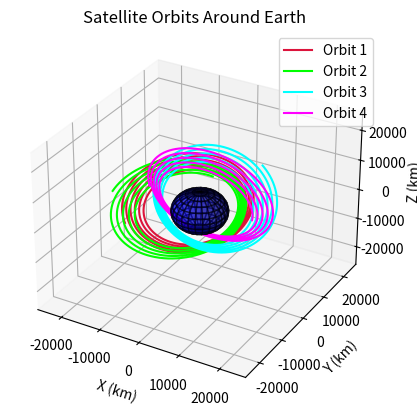

Python code for this plot:
import numpy as np
import matplotlib.pyplot as plt
from mpl_toolkits.mplot3d import Axes3D

def coes_to_state(coes):
    # Convert Classical Orbital Elements (COEs) to a Cartesian state vector
    a, e, i, RAAN, arg_peri, true_anomaly = coes
    i, RAAN, arg_peri, true_anomaly = np.radians([i, RAAN, arg_peri, true_anomaly])

    # Calculate distance and velocity in the perifocal coordinate system
    r = a * (1 - e ** 2) / (1 + e * np.cos(true_anomaly))
    x_p = r * np.cos(true_anomaly)
    y_p = r * np.sin(true_anomaly)
    z_p = 0
    v_x_p = -np.sqrt(398600 / a) * np.sin(true_anomaly)
    v_y_p = np.sqrt(398600 / a) * (e + np.cos(true_anomaly))
    v_z_p = 0

    # Rotation matrix from perifocal to ECI coordinates
    R = np.array([
        [np.cos(RAAN) * np.cos(arg_peri) - np.sin(RAAN) * np.sin(arg_peri) * np.cos(i),
         -np.cos(RAAN) * np.sin(arg_peri) - np.sin(RAAN) * np.cos(arg_peri) * np.cos(i),
         np.sin(RAAN) * np.sin(i)],
        [np.sin(RAAN) * np.cos(arg_peri) + np.cos(RAAN) * np.sin(arg_peri) * np.cos(i),
         -np.sin(RAAN) * np.sin(arg_peri) + np.cos(RAAN) * np.cos(arg_peri) * np.cos(i),
         -np.cos(RAAN) * np.sin(i)],
        [np.sin(arg_peri) * np.sin(i),
         np.cos(arg_peri) * np.sin(i),
         np.cos(i)]
    ])

    # Convert position and velocity to ECI frame
    r_eci = np.dot(R, np.array([x_p, y_p, z_p]))
    v_eci = np.dot(R, np.array([v_x_p, v_y_p, v_z_p]))

    return np.hstack((r_eci, v_eci))

def two_body_propagation(state, dt, mu=398600):
    # Apply simple 2-body propagation using Euler's method for demonstration
    r = state[:3]
    v = state[3:]
    r_mag = np.linalg.norm(r)
    a = -mu * r / r_mag ** 3
    state[:3] += v * dt
    state[3:] += a * dt
    return state

def propagate_orbit(initial_state, tspan, dt):
    # Propagate orbit using simple numerical integration (Euler's method)
    num_steps = int(tspan / dt)
    trajectory = np.zeros((num_steps, 6))
    state = initial_state.copy()

    for i in range(num_steps):
        trajectory[i] = state
        state = two_body_propagation(state, dt)
    
    return trajectory

def plot_orbits(states_list):
    fig = plt.figure()
    ax = fig.add_subplot(111, projection='3d')
    colors = ['crimson', 'lime', 'cyan', 'magenta']
    
    # Plot each orbit
    for i, states in enumerate(states_list):
        ax.plot(states[:, 0], states[:, 1], states[:, 2], color=colors[i], label=f'Orbit {i+1}')
    
    # Add the Earth at the center as a sphere
    earth_radius = 6371  # Earth's radius in km
    u = np.linspace(0, 2 * np.pi, 100)
    v = np.linspace(0, np.pi, 50)
    x = earth_radius * np.outer(np.cos(u), np.sin(v))
    y = earth_radius * np.outer(np.sin(u), np.sin(v))
    z = earth_radius * np.outer(np.ones(np.size(u)), np.cos(v))
    
    # Plot the Earth
    ax.plot_surface(x, y, z, color='blue', alpha=0.5, rstride=4, cstride=4, edgecolor='k')

    # Set limits for the axes
    max_radius = np.max(states_list) + 2000  # Add some margin
    ax.set_xlim([-max_radius, max_radius])
    ax.set_ylim([-max_radius, max_radius])
    ax.set_zlim([-max_radius, max_radius])

    # Labels and legend
    ax.set_xlabel("X (km)")
    ax.set_ylabel("Y (km)")
    ax.set_zlabel("Z (km)")
    ax.legend()
    plt.title('Satellite Orbits Around Earth')
    plt.show()

# Initial parameters
coes_list = [
    [15000.0, 0.4, 30, 0, 0, 30],
    [15000.0, 0.4, 30, 0, 40, 60],
    [15000.0, 0.4, 75, 0, 270, 60],
    [15000.0, 0.4, 100, 0, 270, 100]
]

tspan = 24 * 3600.0  # 1 day
dt = 10.0  # 10 seconds
states_list = []

# Calculate and propagate each orbit
for coes in coes_list:
    initial_state = coes_to_state(coes)
    trajectory = propagate_orbit(initial_state, tspan, dt)
    states_list.append(trajectory)

# Plot orbits
plot_orbits(states_list)

